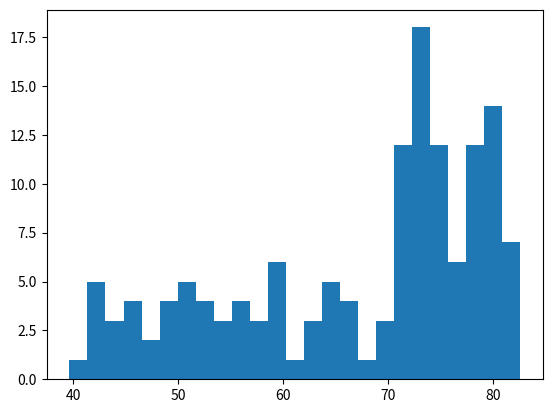

Here is the Python script that generated this plot:
import matplotlib.pyplot as plt

x=[43.828000000000003, 76.423000000000002, 72.301000000000002, 42.731000000000002, 75.319999999999993, 81.234999999999999, 79.828999999999994, 75.635000000000005, 64.061999999999998, 79.441000000000003, 56.728000000000002, 65.554000000000002, 74.852000000000004, 50.728000000000002, 72.390000000000001, 73.004999999999995, 52.295000000000002, 49.579999999999998, 59.722999999999999, 50.43, 80.653000000000006, 44.741000000000007, 50.651000000000003, 78.552999999999997, 72.960999999999999, 72.888999999999996, 65.152000000000001, 46.462000000000003, 55.322000000000003, 78.781999999999996, 48.328000000000003, 75.748000000000005, 78.272999999999996, 76.486000000000004, 78.331999999999994, 54.790999999999997, 72.234999999999999, 74.994, 71.338000000000022, 71.878, 51.578999999999994, 58.039999999999999, 52.947000000000003, 79.313000000000002, 80.656999999999996, 56.734999999999999, 59.448, 79.406000000000006, 60.021999999999998, 79.483000000000004, 70.259, 56.006999999999998, 46.388000000000012, 60.915999999999997, 70.198000000000008, 82.207999999999998, 73.338000000000022, 81.757000000000005, 64.698000000000008, 70.650000000000006, 70.963999999999999, 59.545000000000002, 78.885000000000005, 80.745000000000005, 80.546000000000006, 72.566999999999993, 82.602999999999994, 72.534999999999997, 54.109999999999999, 67.296999999999997, 78.623000000000005, 77.588000000000022, 71.992999999999995, 42.591999999999999, 45.677999999999997, 73.951999999999998, 59.443000000000012, 48.302999999999997, 74.241, 54.466999999999999, 64.164000000000001, 72.801000000000002, 76.194999999999993, 66.802999999999997, 74.543000000000006, 71.164000000000001, 42.082000000000001, 62.069000000000003, 52.906000000000013, 63.784999999999997, 79.762, 80.203999999999994, 72.899000000000001, 56.866999999999997, 46.859000000000002, 80.195999999999998, 75.640000000000001, 65.483000000000004, 75.536999999999978, 71.751999999999995, 71.421000000000006, 71.688000000000002, 75.563000000000002, 78.097999999999999, 78.746000000000024, 76.441999999999993, 72.475999999999999, 46.241999999999997, 65.528000000000006, 72.777000000000001, 63.061999999999998, 74.001999999999995, 42.568000000000012, 79.971999999999994, 74.662999999999997, 77.926000000000002, 48.158999999999999, 49.338999999999999, 80.941000000000003, 72.396000000000001, 58.555999999999997, 39.613, 80.884, 81.701000000000022, 74.143000000000001, 78.400000000000006, 52.517000000000003, 70.616, 58.420000000000002, 69.819000000000003, 73.923000000000002, 71.777000000000001, 51.542000000000002, 79.424999999999997, 78.242000000000004, 76.384, 73.747, 74.248999999999995, 73.421999999999997, 62.698, 42.383999999999993, 43.487000000000002]
plt.hist(x, bins = 5)
plt.show()
plt.clf()
plt.hist(x, bins = 25)
plt.show()
